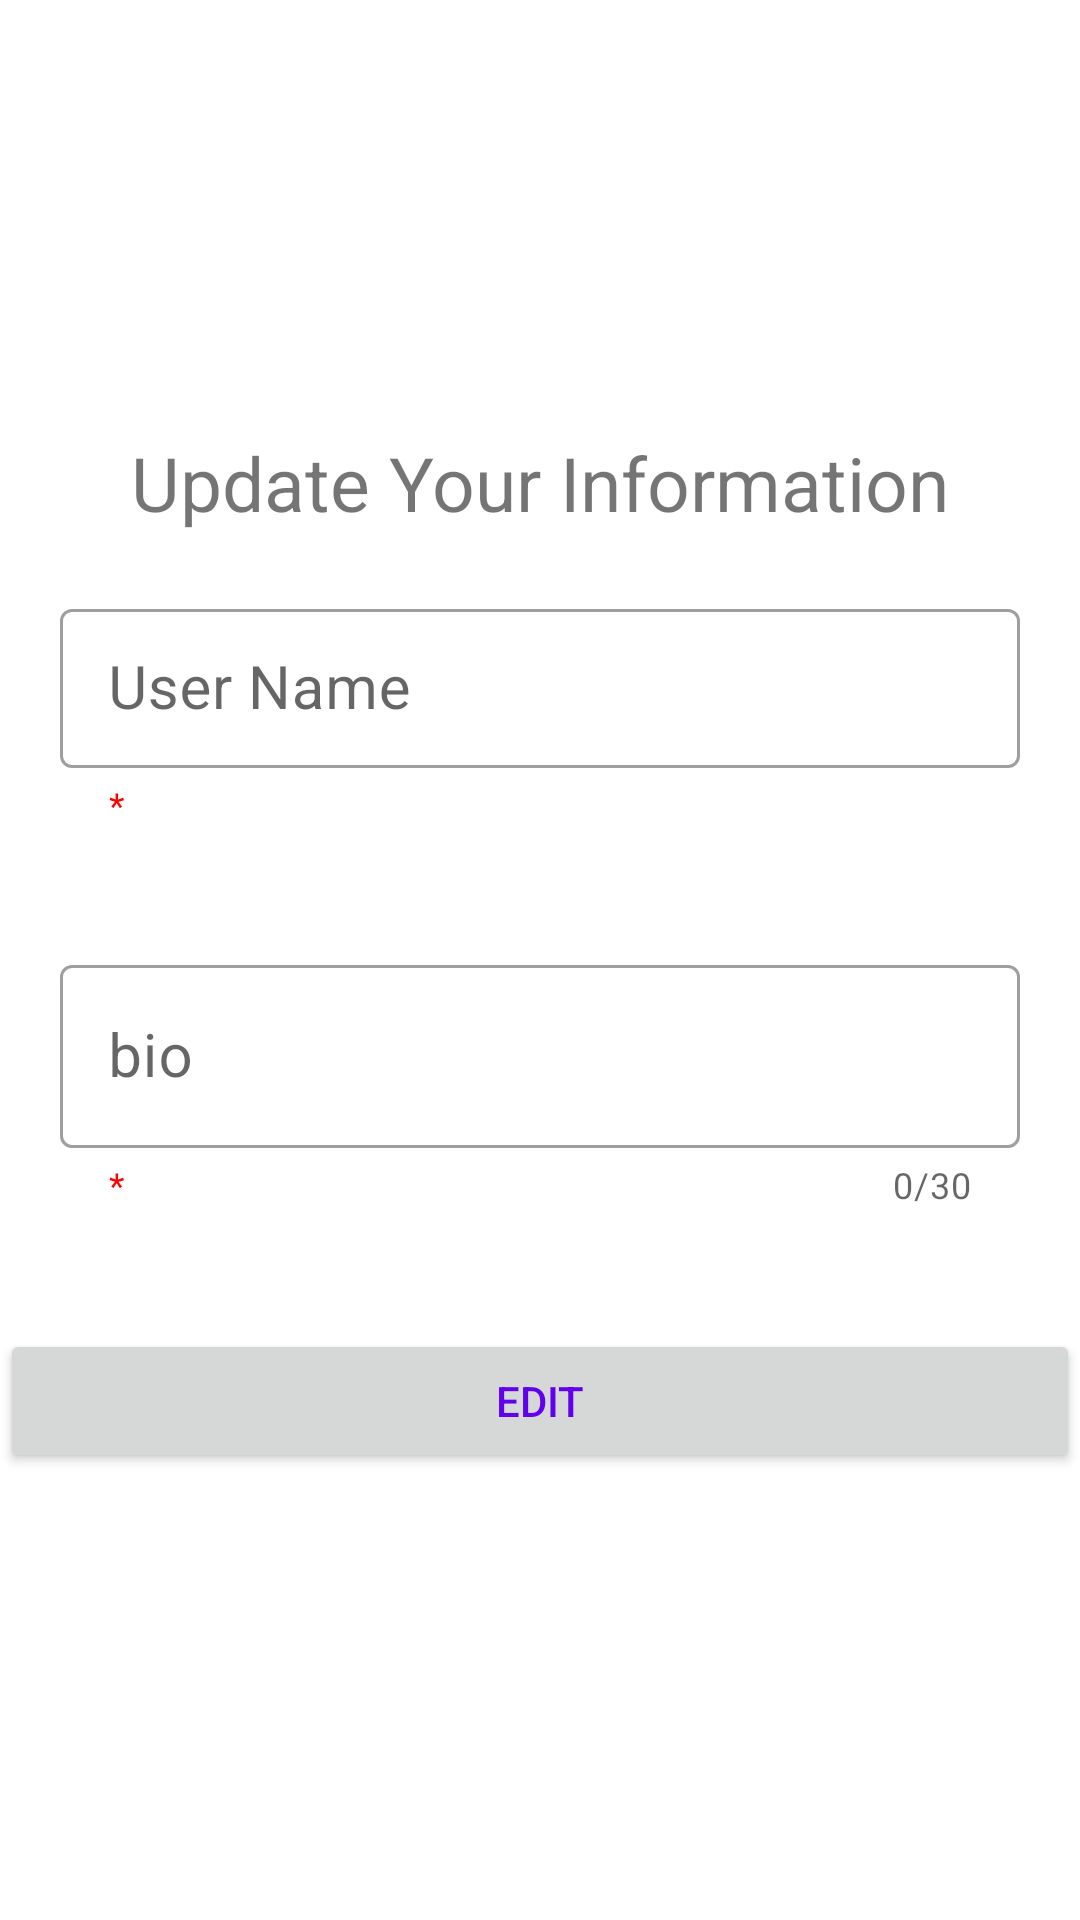

The Android layout XML behind this screen, and the referenced resources:
<!-- AndroidManifest.xml: application theme Theme.Project01 -->
<!-- res/layout/edit_user_information.xml -->
<?xml version="1.0" encoding="utf-8"?>
<LinearLayout xmlns:android="http://schemas.android.com/apk/res/android"
    xmlns:app="http://schemas.android.com/apk/res-auto"

    android:layout_width="match_parent"

    android:layout_height="wrap_content"
    android:layout_margin="10dp"
    android:gravity="center"
    android:orientation="vertical"
    app:layout_constraintBottom_toBottomOf="parent"
    app:layout_constraintEnd_toEndOf="parent"
    app:layout_constraintStart_toStartOf="parent"
    app:layout_constraintTop_toTopOf="parent">

    <TextView
        android:id="@+id/textView9"
        android:layout_width="wrap_content"
        android:layout_height="wrap_content"
        android:layout_marginTop="25dp"
        android:text="@string/update_your_information"
        android:textSize="25sp" />


    <com.google.android.material.textfield.TextInputLayout
        android:id="@+id/tvFullName"
        style="@style/Widget.MaterialComponents.TextInputLayout.OutlinedBox.Dense"
        android:layout_width="match_parent"
        android:layout_height="wrap_content"
        android:layout_margin="20dp"
        android:hint="@string/user_name"
        app:counterMaxLength="15"
        app:endIconMode="clear_text"
        app:helperText="*"
        app:helperTextTextColor="#FF0000"
        app:layout_constraintEnd_toEndOf="parent"
        app:layout_constraintStart_toStartOf="parent"
        app:layout_constraintTop_toBottomOf="@+id/etSignUpEmailLayout"
        app:startIconDrawable="@drawable/ic_person">

        <com.google.android.material.textfield.TextInputEditText

            android:id="@+id/editTextTextUserName"
            android:layout_width="match_parent"
            android:layout_height="wrap_content"
            android:maxLength="15"
            android:textSize="20sp" />
    </com.google.android.material.textfield.TextInputLayout>


    <com.google.android.material.textfield.TextInputLayout

        android:id="@+id/tvPhone"

        style="@style/Widget.MaterialComponents.TextInputLayout.OutlinedBox"
        android:layout_width="match_parent"
        android:layout_height="wrap_content"
        android:layout_margin="20dp"
        android:hint="bio"
        app:counterEnabled="true"
        app:counterMaxLength="30"
        app:endIconMode="clear_text"
        app:helperText="*"

        app:helperTextTextColor="#FF0000"

        app:startIconDrawable="@drawable/ic_person"

        >

        <com.google.android.material.textfield.TextInputEditText

            android:id="@+id/editTextBio"
            android:layout_width="match_parent"
            android:layout_height="wrap_content"
            android:hint=""
            android:inputType="text"
            android:maxLength="30"
            android:textSize="20sp" />
    </com.google.android.material.textfield.TextInputLayout>

    <Button

        android:id="@+id/upDateInfoButton_xml"
        android:layout_width="match_parent"
        android:layout_height="wrap_content"
        android:layout_marginTop="20dp"
        android:layout_marginBottom="30dp"
        android:text="@string/edit"
        android:textColor="@color/purple_500" />
</LinearLayout>
<!-- resources referenced by this layout -->
<resources>
  <color name="purple_500">#FF6200EE</color>
  <string name="edit">Edit</string>
  <string name="update_your_information">Update Your Information</string>
  <string name="user_name">User Name</string>
  <style name="Theme.Project01" parent="Theme.MaterialComponents.DayNight.DarkActionBar">
          
          <item name="colorPrimary">@color/light_blue</item>
          <item name="colorPrimaryVariant">@color/purple_700</item>
          <item name="colorOnPrimary">@color/white</item>
          
          <item name="colorSecondary">@color/teal_200</item>
          <item name="colorSecondaryVariant">@color/teal_700</item>
          <item name="colorOnSecondary">@color/black</item>
          
          <item name="android:statusBarColor" tools:targetApi="l">?attr/colorPrimaryVariant</item>
          
      </style>
  <color name="light_blue">#4194E0</color>
  <color name="purple_700">#FF3700B3</color>
  <color name="white">#FFFFFFFF</color>
  <color name="teal_200">#FF03DAC5</color>
  <color name="teal_700">#FF018786</color>
  <color name="black">#FF000000</color>
</resources>
